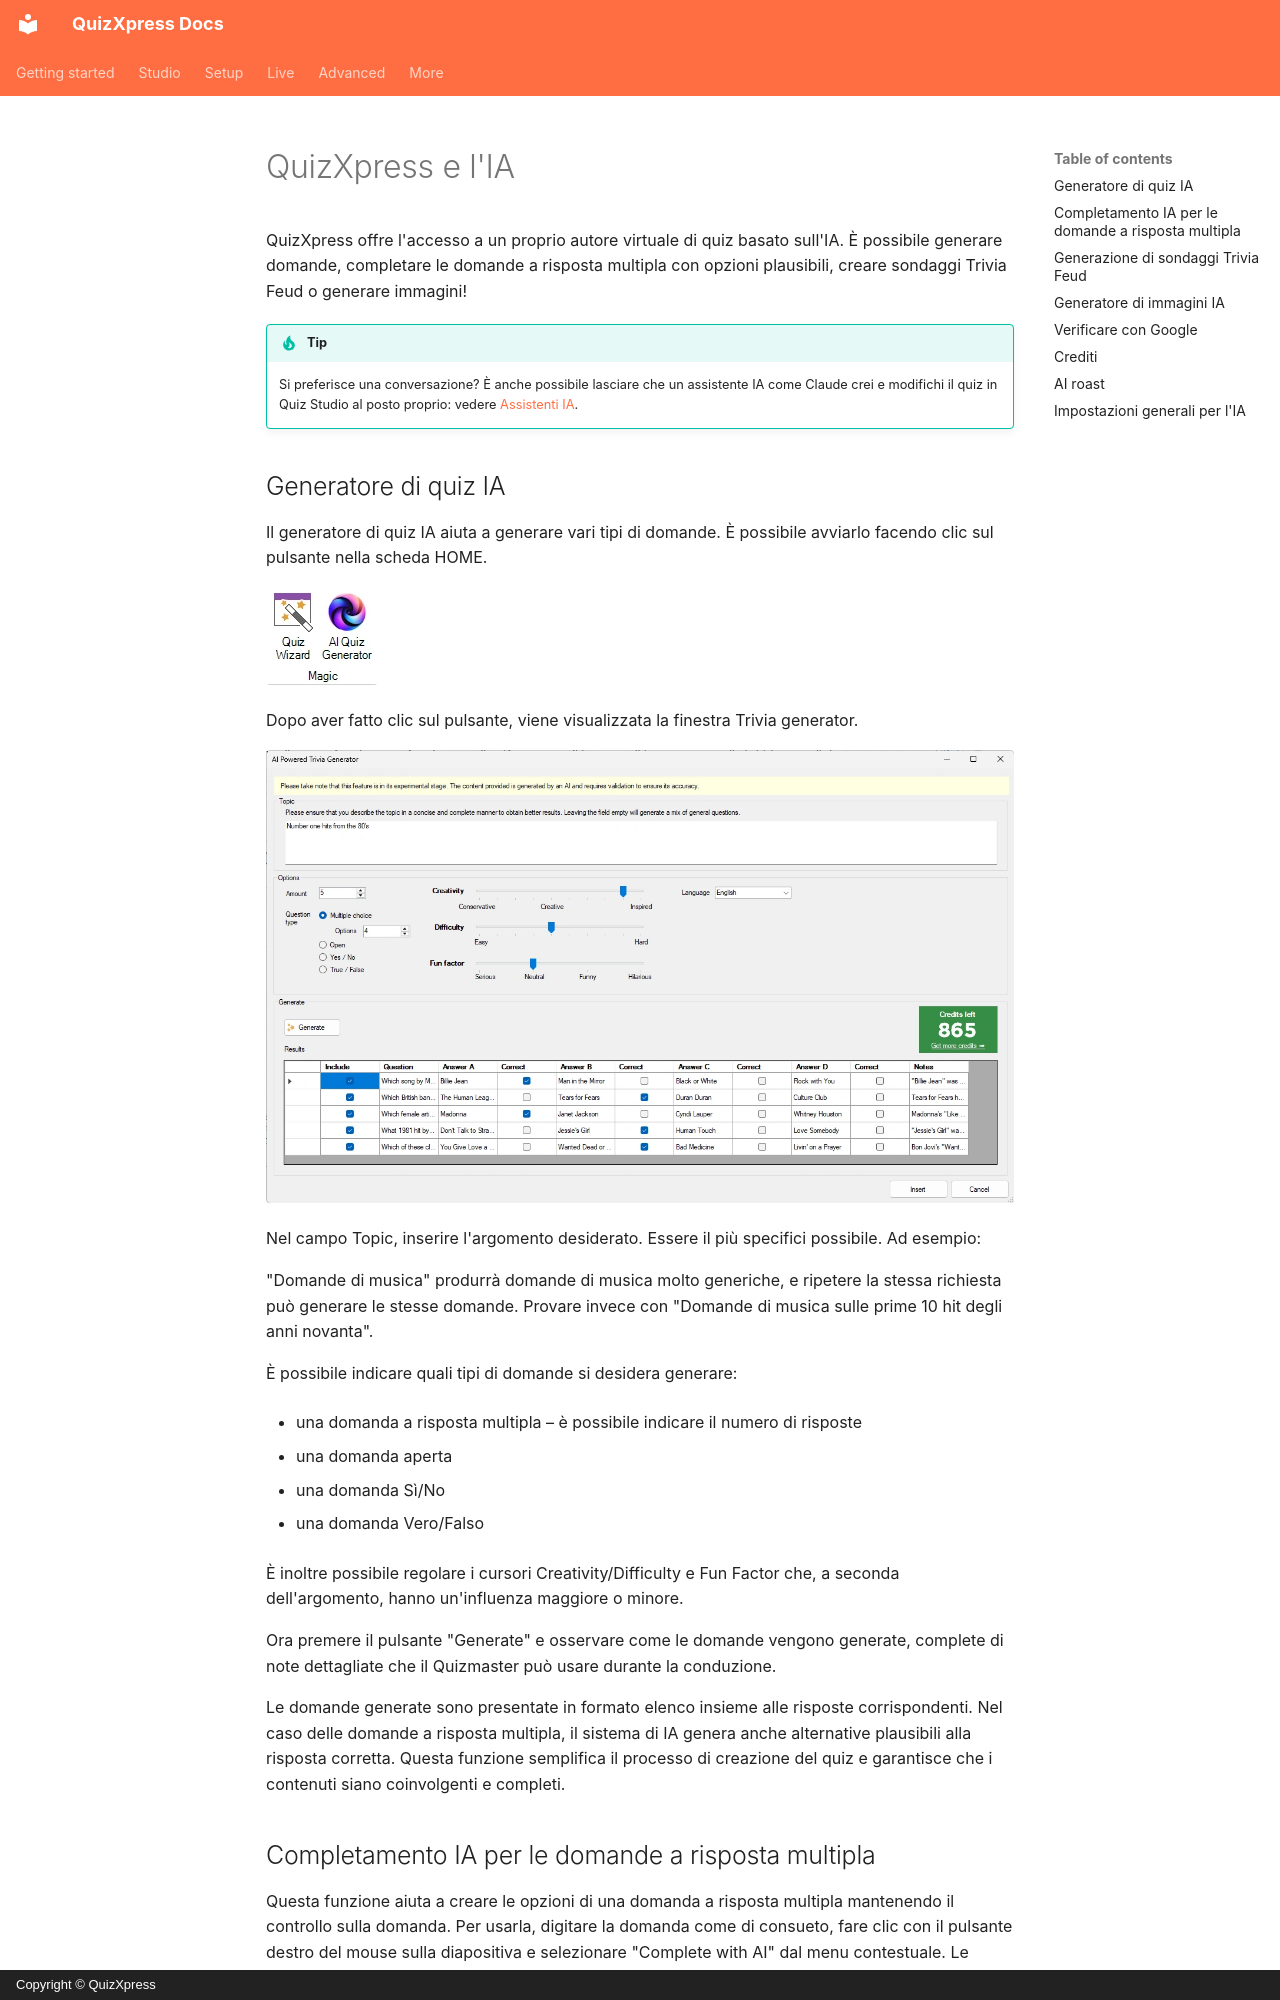

repository: gameshowcrew/quizxpress-docs · page: studio/quizxpress-and-ai.it/index.html · generator: mkdocs · copyright: Copyright © QuizXpress

# QuizXpress e l'IA

QuizXpress offre l'accesso a un proprio autore virtuale di quiz basato sull'IA. È possibile generare domande, completare le domande a risposta multipla con opzioni plausibili, creare sondaggi Trivia Feud o generare immagini!

!!! tip
    Si preferisce una conversazione? È anche possibile lasciare che un assistente IA come Claude crei e modifichi il quiz in Quiz Studio al posto proprio: vedere [Assistenti IA](../advanced/ai-assistants/index.md).
